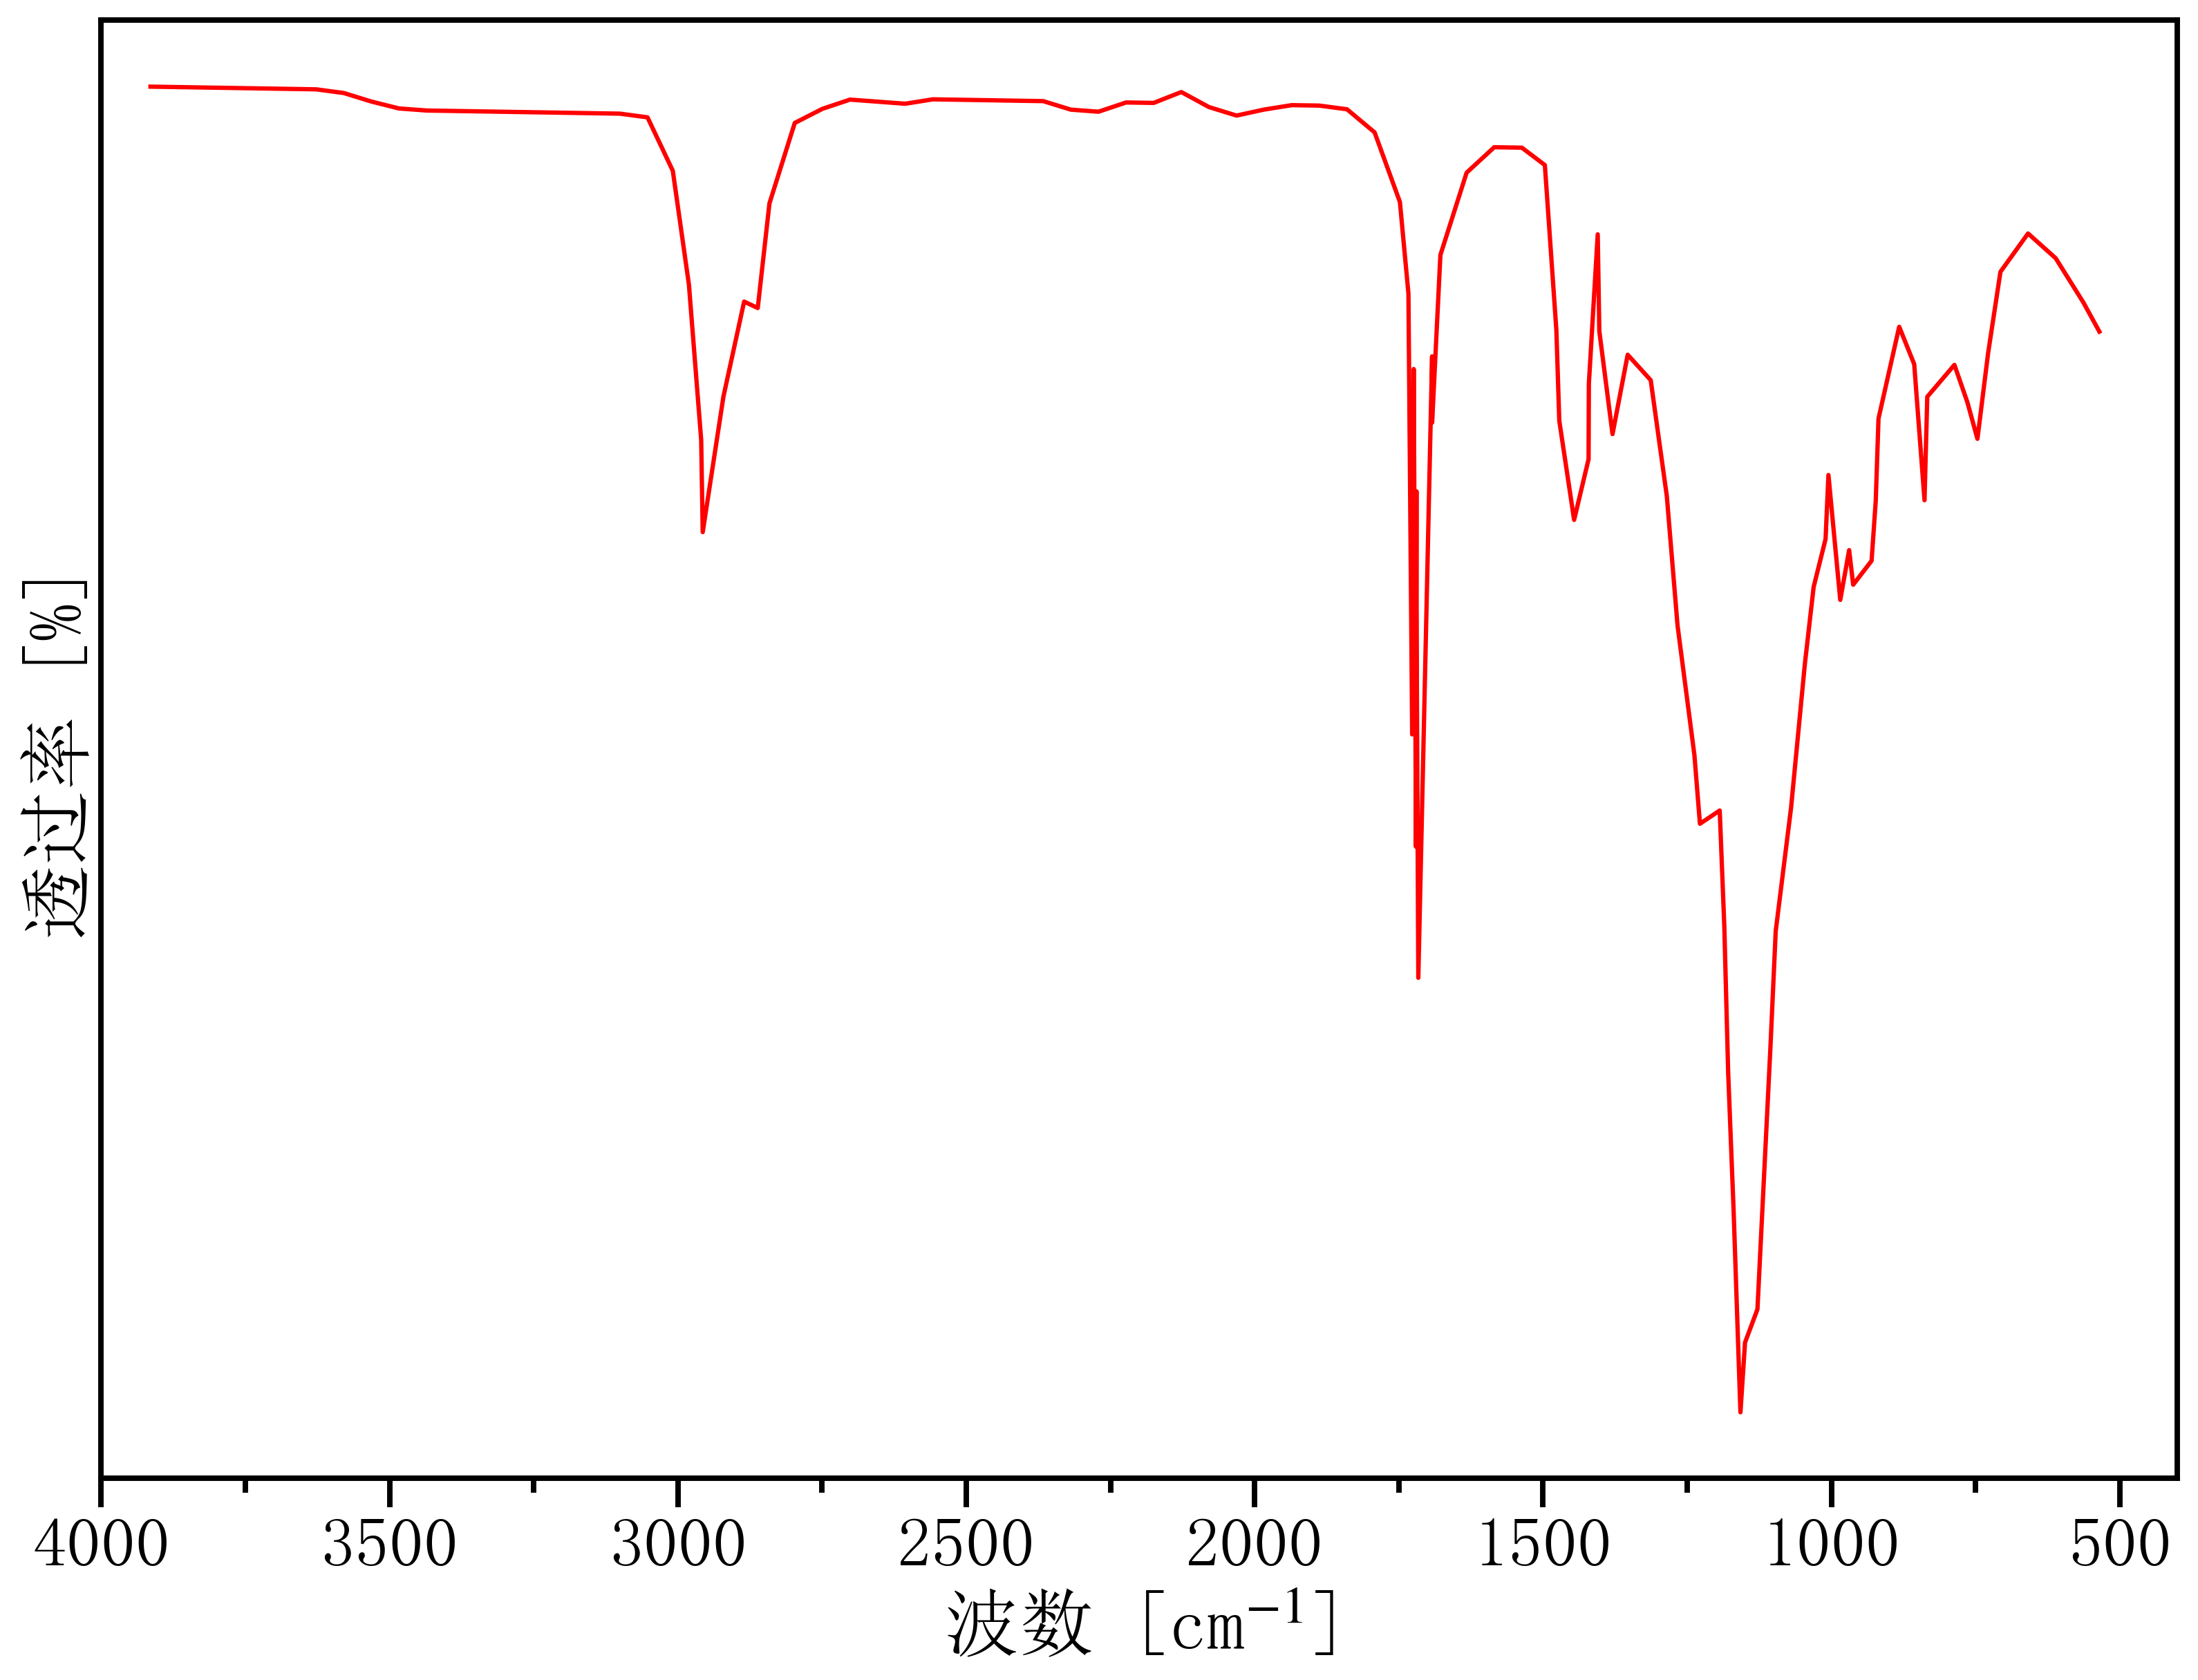

Values plotted in this chart, from the file beside it:
3962.2898752808114, 63.9547704975553
3914, 63.95
3867, 63.94
3819, 63.93
3771, 63.92
3723, 63.91
3675, 63.9
3627, 63.89
3579, 63.82
3531, 63.65
3484, 63.52
3436, 63.48
3388, 63.47
3340, 63.46
3292, 63.45
3244, 63.44
3196, 63.43
3148, 63.42
3101, 63.42
3053, 63.34
3009, 62.29
2981, 60.06
2960, 57
2957, 55.19
2921, 57.85
2885, 59.72
2862, 59.59
2841, 61.65
2797, 63.23
2749, 63.51
2702, 63.69
2654, 63.65
2606, 63.61
2558, 63.7
2510, 63.69
2462, 63.68
2414, 63.67
2367, 63.66
2319, 63.49
2271, 63.45
2223, 63.64
2175, 63.63
2127, 63.84
2079, 63.55
2031, 63.38
1984, 63.5
1936, 63.58
1888, 63.57
1840, 63.5
1792, 63.05
1748, 61.68
1733, 59.88
1727, 51.21
1724, 58.4
1720, 49
1719, 55.99
1719, 53.82
1716, 46.43
1692, 58.64
1692, 57.34
1678, 60.64
... 52 more rows
